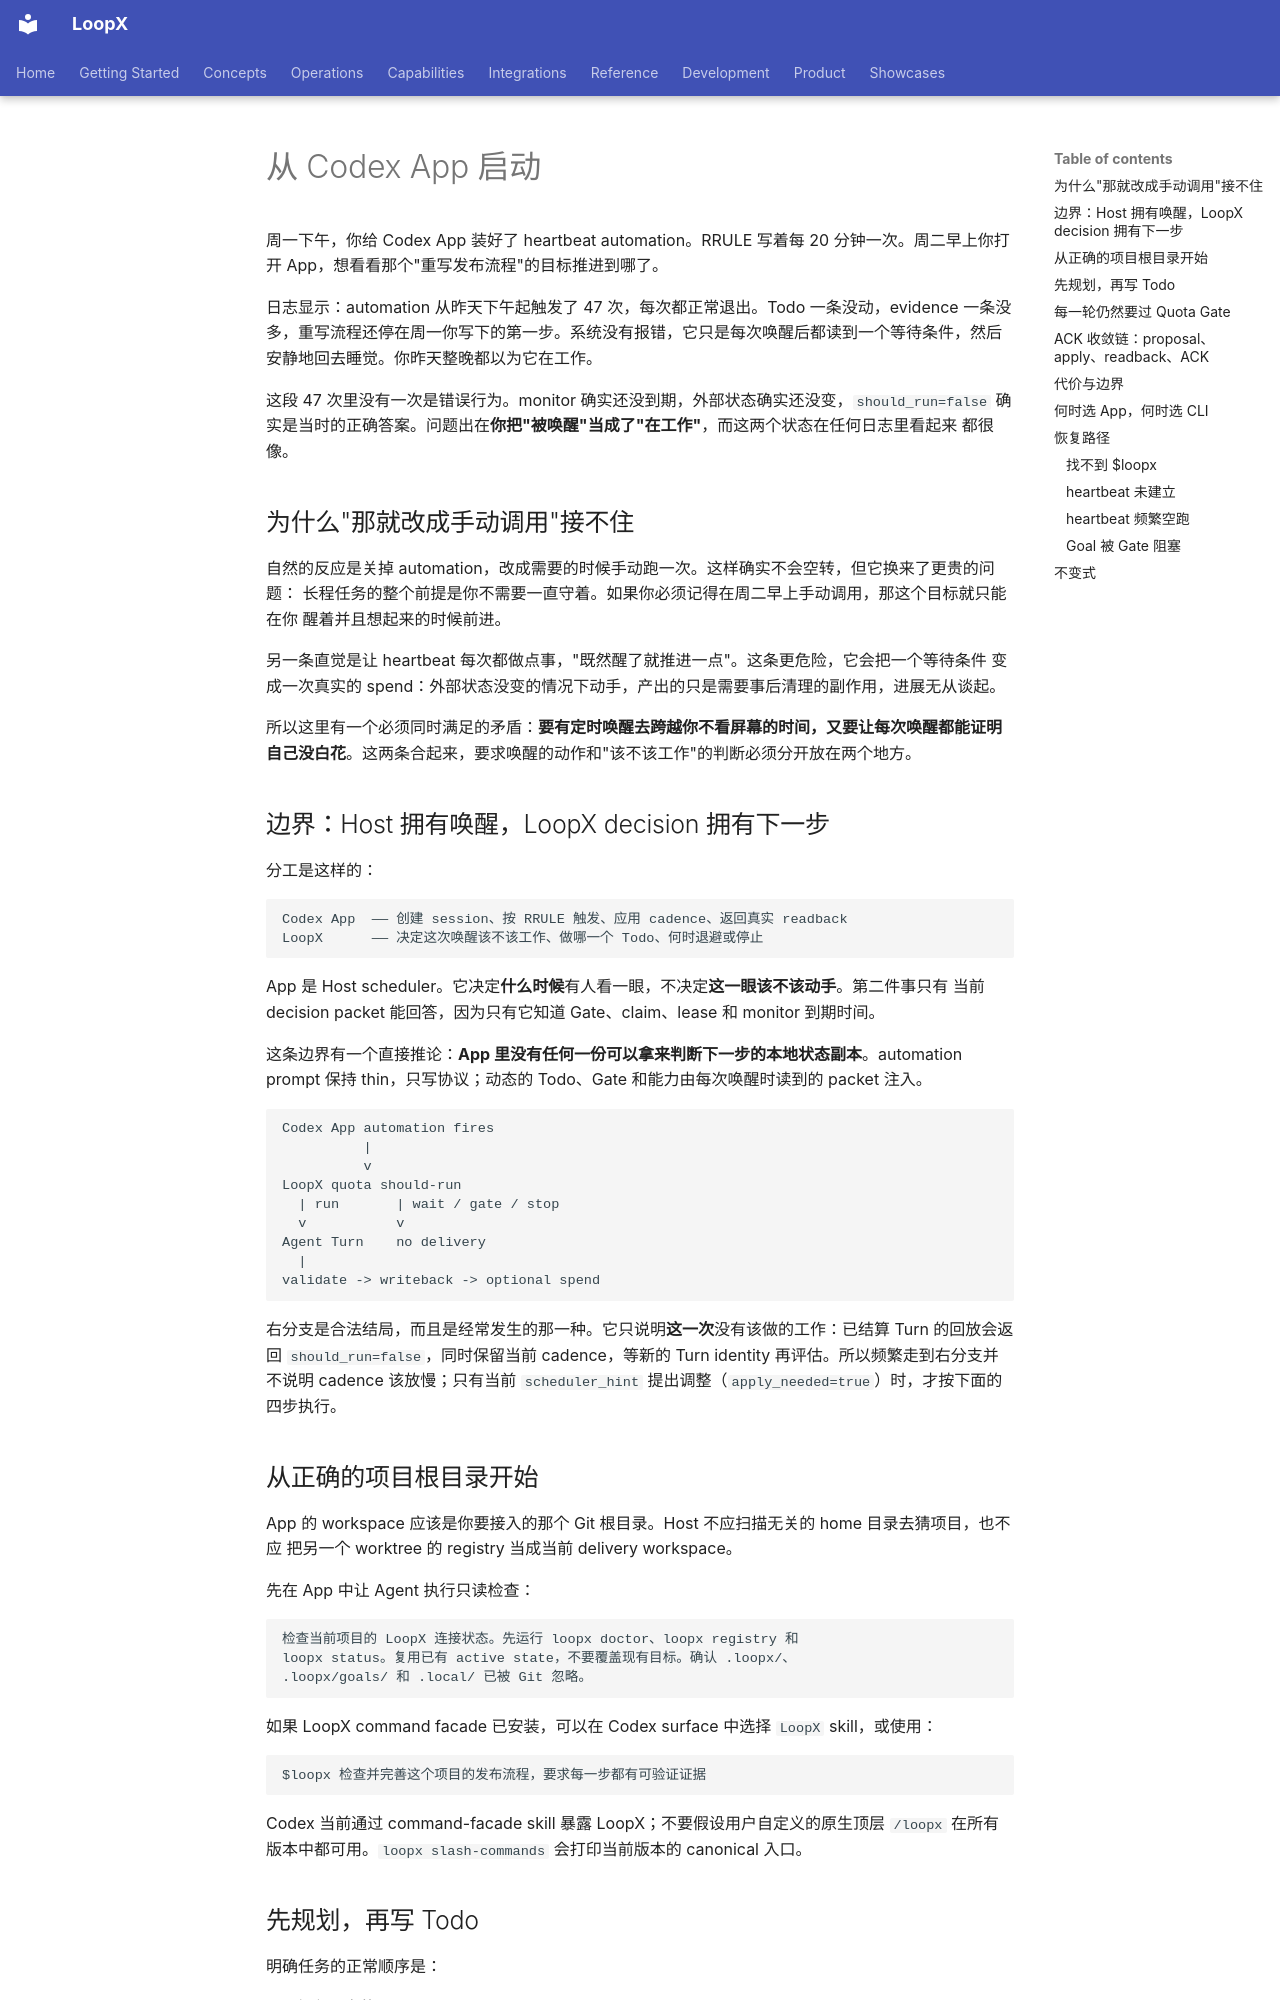

repository: loopx-project/loopx · page: book/chapters/06-codex-app/index.html · generator: mkdocs

# 从 Codex App 启动

周一下午，你给 Codex App 装好了 heartbeat automation。RRULE 写着每 20 分钟一次。周二早上你打开
App，想看看那个"重写发布流程"的目标推进到哪了。

日志显示：automation 从昨天下午起触发了 47 次，每次都正常退出。Todo 一条没动，evidence 一条没
多，重写流程还停在周一你写下的第一步。系统没有报错，它只是每次唤醒后都读到一个等待条件，然后
安静地回去睡觉。你昨天整晚都以为它在工作。

这段 47 次里没有一次是错误行为。monitor 确实还没到期，外部状态确实还没变，`should_run=false`
确实是当时的正确答案。问题出在**你把"被唤醒"当成了"在工作"**，而这两个状态在任何日志里看起来
都很像。

## 为什么"那就改成手动调用"接不住

自然的反应是关掉 automation，改成需要的时候手动跑一次。这样确实不会空转，但它换来了更贵的问题：
长程任务的整个前提是你不需要一直守着。如果你必须记得在周二早上手动调用，那这个目标就只能在你
醒着并且想起来的时候前进。

另一条直觉是让 heartbeat 每次都做点事，"既然醒了就推进一点"。这条更危险，它会把一个等待条件
变成一次真实的 spend：外部状态没变的情况下动手，产出的只是需要事后清理的副作用，进展无从谈起。

所以这里有一个必须同时满足的矛盾：**要有定时唤醒去跨越你不看屏幕的时间，又要让每次唤醒都能证明
自己没白花**。这两条合起来，要求唤醒的动作和"该不该工作"的判断必须分开放在两个地方。

## 边界：Host 拥有唤醒，LoopX decision 拥有下一步

分工是这样的：

```text
Codex App  —— 创建 session、按 RRULE 触发、应用 cadence、返回真实 readback
LoopX      —— 决定这次唤醒该不该工作、做哪一个 Todo、何时退避或停止
```

App 是 Host scheduler。它决定**什么时候**有人看一眼，不决定**这一眼该不该动手**。第二件事只有
当前 decision packet 能回答，因为只有它知道 Gate、claim、lease 和 monitor 到期时间。

这条边界有一个直接推论：**App 里没有任何一份可以拿来判断下一步的本地状态副本**。automation
prompt 保持 thin，只写协议；动态的 Todo、Gate 和能力由每次唤醒时读到的 packet 注入。

```text
Codex App automation fires
          |
          v
LoopX quota should-run
  | run       | wait / gate / stop
  v           v
Agent Turn    no delivery
  |
validate -> writeback -> optional spend
```

右分支是合法结局，而且是经常发生的那一种。它只说明**这一次**没有该做的工作：已结算 Turn 的回放会返回 `should_run=false`，同时保留当前 cadence，等新的
Turn identity 再评估。所以频繁走到右分支并不说明 cadence 该放慢；只有当前 `scheduler_hint`
提出调整（`apply_needed=true`）时，才按下面的四步执行。

## 从正确的项目根目录开始

App 的 workspace 应该是你要接入的那个 Git 根目录。Host 不应扫描无关的 home 目录去猜项目，也不应
把另一个 worktree 的 registry 当成当前 delivery workspace。

先在 App 中让 Agent 执行只读检查：

```text
检查当前项目的 LoopX 连接状态。先运行 loopx doctor、loopx registry 和
loopx status。复用已有 active state，不要覆盖现有目标。确认 .loopx/、
.loopx/goals/ 和 .local/ 已被 Git 忽略。
```

如果 LoopX command facade 已安装，可以在 Codex surface 中选择 `LoopX` skill，或使用：

```text
$loopx 检查并完善这个项目的发布流程，要求每一步都有可验证证据
```

Codex 当前通过 command-facade skill 暴露 LoopX；不要假设用户自定义的原生顶层 `/loopx` 在所有
版本中都可用。`loopx slash-commands` 会打印当前版本的 canonical 入口。
